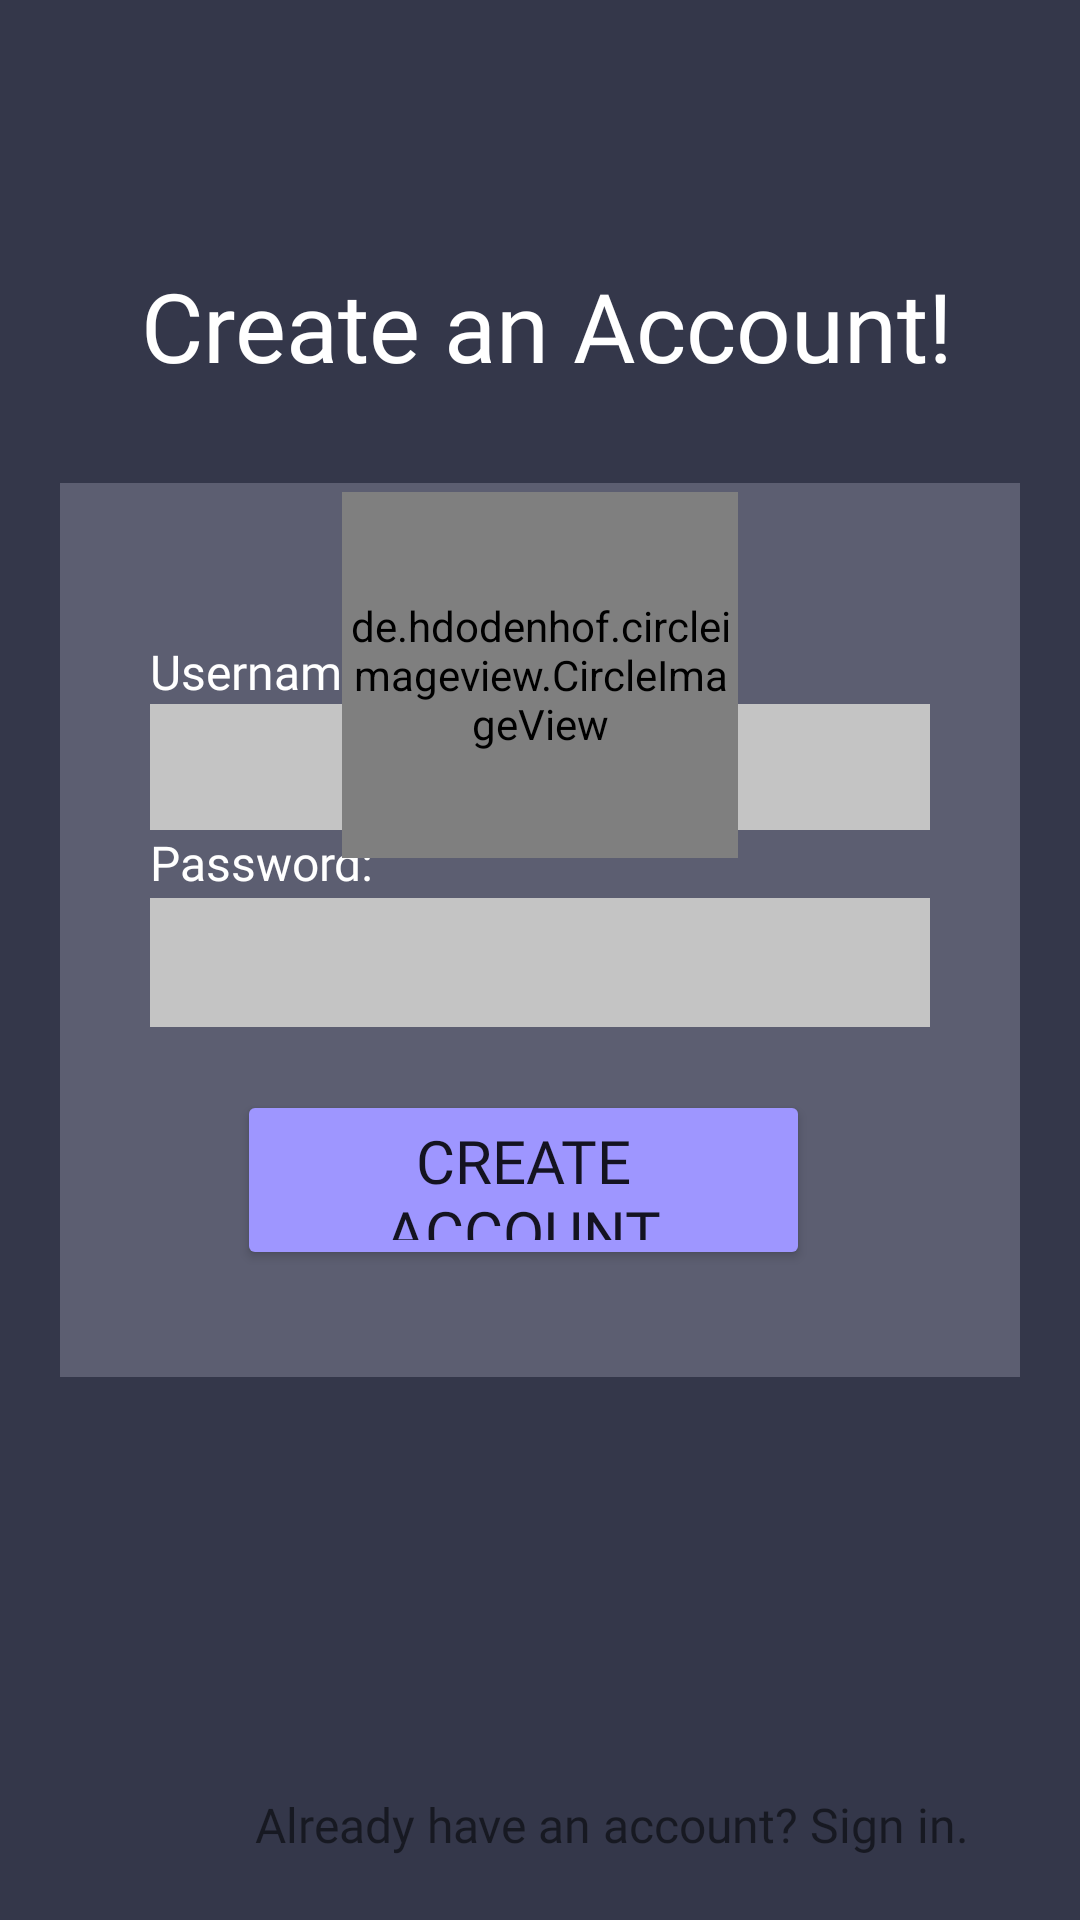

The Android layout XML behind this screen, and the referenced resources:
<!-- AndroidManifest.xml: application theme Theme.AnimeHub -->
<!-- res/layout/activity_signup.xml -->
<?xml version="1.0" encoding="utf-8"?>
<RelativeLayout xmlns:android="http://schemas.android.com/apk/res/android"
    xmlns:tools="http://schemas.android.com/tools"
    android:layout_width="match_parent"
    android:layout_height="match_parent"
    xmlns:app="http://schemas.android.com/apk/res-auto"
    android:background="#34374A"
    android:orientation="vertical"
    tools:context=".LoginActivity">

    <TextView
        android:id="@+id/textView"
        android:layout_width="match_parent"
        android:layout_height="wrap_content"
        android:layout_alignParentStart="true"
        android:layout_alignParentTop="true"
        android:layout_alignParentEnd="true"
        android:layout_marginStart="3dp"
        android:layout_marginTop="87dp"
        android:layout_marginEnd="-2dp"
        android:fontFamily="@font/baloo"
        android:text="Create an Account!"
        android:textAlignment="center"
        android:textColor="@color/white"
        android:textSize="32sp" />

    <RelativeLayout
        android:layout_width="374dp"
        android:layout_height="298dp"
        android:layout_alignParentBottom="true"
        android:layout_centerInParent="true"
        android:layout_marginLeft="20dp"
        android:layout_marginRight="20dp"
        android:layout_marginBottom="181dp"
        android:background="#5c5e71">

        <TextView
            android:id="@+id/textView2"
            android:layout_width="match_parent"
            android:layout_height="wrap_content"
            android:layout_alignParentTop="true"
            android:layout_marginLeft="30dp"
            android:layout_marginTop="52dp"
            android:layout_marginRight="30dp"
            android:fontFamily="@font/alata"
            android:text="Username:"
            android:textColor="@color/white"
            android:textSize="16dp" />

        <TextView
            android:id="@+id/textView3"
            android:layout_width="match_parent"
            android:layout_height="wrap_content"
            android:layout_below="@+id/etUsername"
            android:layout_marginLeft="30dp"
            android:layout_marginTop="0dp"
            android:layout_marginRight="30dp"
            android:fontFamily="@font/alata"
            android:text="Password:"
            android:textColor="@color/white"
            android:textSize="16dp" />

        <EditText
            android:id="@+id/etPassword"
            android:layout_width="310dp"
            android:layout_height="43dp"
            android:layout_below="@+id/textView3"
            android:layout_marginLeft="30dp"
            android:layout_marginTop="1dp"
            android:layout_marginRight="30dp"
            android:background="#c4c4c4"
            android:fontFamily="@font/alata"
            android:inputType="textPassword" />

        <EditText
            android:id="@+id/etUsername"
            android:layout_width="312dp"
            android:layout_height="42dp"
            android:layout_below="@+id/textView2"
            android:layout_marginLeft="30dp"
            android:layout_marginTop="0dp"
            android:layout_marginRight="30dp"
            android:background="#c4c4c4"
            android:layout_weight="1"
            android:ems="10"
            android:fontFamily="@font/alata" />

        <Button
            android:id="@+id/btnCreate"
            android:layout_width="242dp"
            android:layout_height="60dp"
            android:layout_below="@+id/etPassword"
            android:layout_alignStart="@+id/etPassword"
            android:layout_alignEnd="@+id/etPassword"
            android:layout_marginStart="29dp"
            android:layout_marginTop="21dp"
            android:layout_marginEnd="40dp"
            android:layout_marginBottom="208dp"
            android:layout_weight="1"
            android:backgroundTint="@color/purple_300"
            android:fontFamily="@font/alata"
            android:text="Create Account"
            android:textSize="20dp" />

    </RelativeLayout>


    <de.hdodenhof.circleimageview.CircleImageView
        android:id="@+id/imageView6"
        android:layout_width="132dp"
        android:layout_height="122dp"
        android:layout_alignParentTop="true"
        android:layout_centerHorizontal="true"
        android:layout_marginTop="164dp"
        android:layout_marginEnd="200dp"
        android:src="@drawable/anime_hub_logo"
        app:civ_circle_background_color="#5c5e71"
        app:civ_border_width="8dp"
        app:civ_border_color="#5c5e71"/>

    <TextView
        android:id="@+id/tvGoBack"
        android:layout_width="wrap_content"
        android:layout_height="wrap_content"
        android:layout_alignParentStart="true"
        android:layout_alignParentBottom="true"
        android:layout_centerHorizontal="true"
        android:layout_marginStart="85dp"
        android:layout_marginTop="400dp"
        android:layout_marginEnd="20dp"
        android:layout_marginBottom="21dp"
        android:layout_weight="1"
        android:clickable="true"
        android:fontFamily="@font/alata"
        android:text="Already have an account? Sign in."
        android:textSize="16sp" />

</RelativeLayout>
<!-- resources referenced by this layout -->
<resources>
  <color name="purple_300">#9E96FF</color>
  <color name="white">#FFFFFFFF</color>
  <!-- drawable anime_hub_logo: jpg bitmap (drawable, 57590 bytes) -->
  <style name="Theme.AnimeHub" parent="Theme.MaterialComponents.DayNight.NoActionBar">
          
          <item name="colorPrimary">@color/purple_500</item>
          <item name="colorPrimaryVariant">@color/purple_700</item>
          <item name="colorOnPrimary">@color/white</item>
          
          <item name="colorSecondary">@color/teal_200</item>
          <item name="colorSecondaryVariant">@color/teal_700</item>
          <item name="colorOnSecondary">@color/black</item>
          
          <item name="android:statusBarColor" tools:targetApi="l">?attr/colorPrimaryVariant</item>
          
      </style>
  <color name="purple_500">#FF6200EE</color>
  <color name="purple_700">#FF3700B3</color>
  <color name="teal_200">#FF03DAC5</color>
  <color name="teal_700">#FF018786</color>
  <color name="black">#FF000000</color>
</resources>
